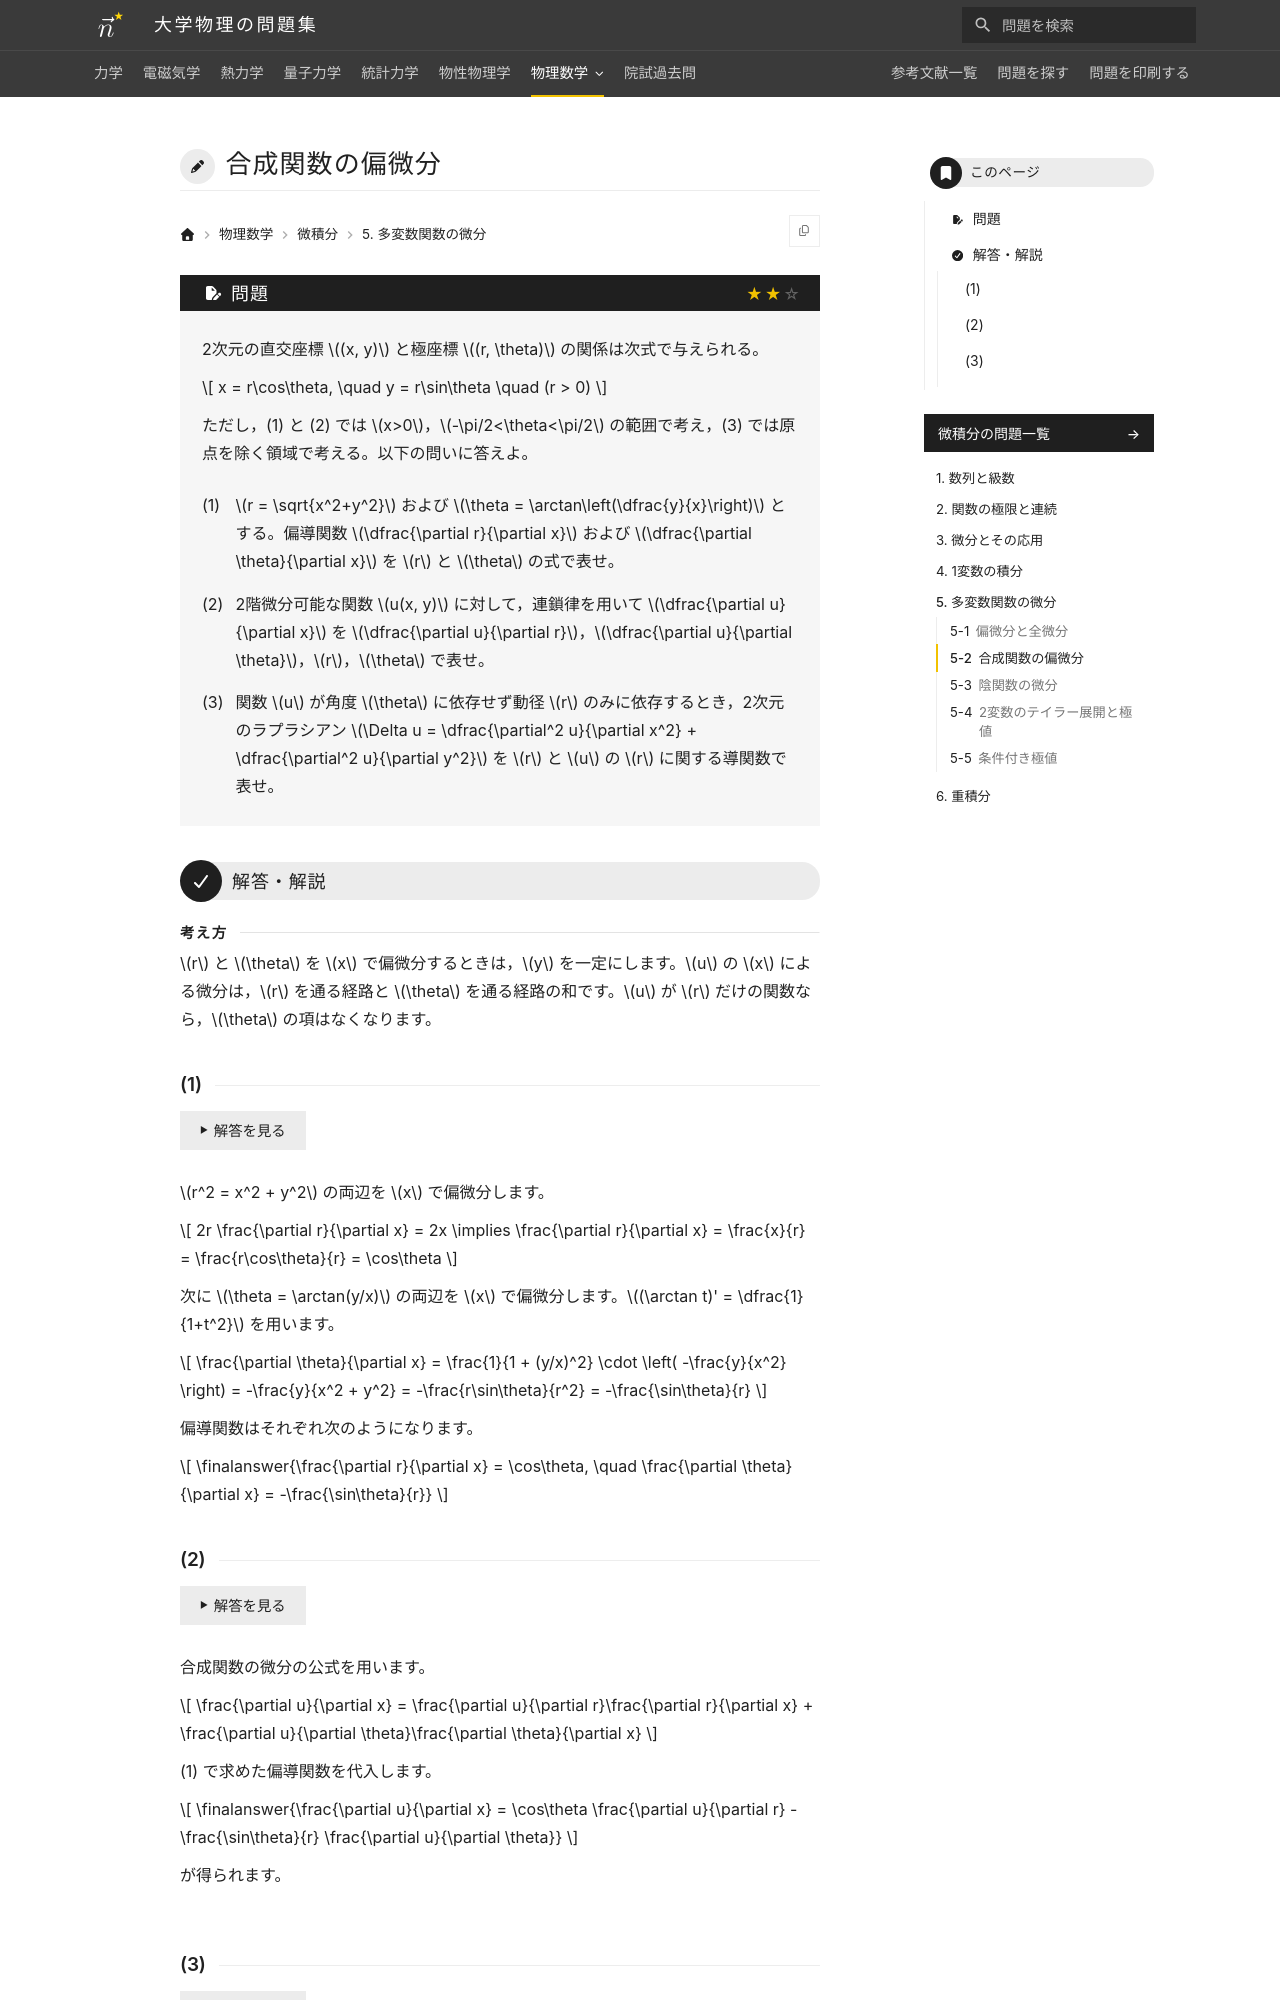

repository: Nanana-2/physics-site · page: 14calculus/05/05_020/index.html · generator: mkdocs

---
tags:
  - 標準
---

# 合成関数の偏微分

## 問題
2次元の直交座標 $(x, y)$ と極座標 $(r, \theta)$ の関係は次式で与えられる。

$$
x = r\cos\theta, \quad y = r\sin\theta \quad (r > 0)
$$

ただし，(1) と (2) では $x>0$，$-\pi/2<\theta<\pi/2$ の範囲で考え，(3) では原点を除く領域で考える。以下の問いに答えよ。

(1) $r = \sqrt{x^2+y^2}$ および $\theta = \arctan\left(\dfrac{y}{x}\right)$ とする。偏導関数 $\dfrac{\partial r}{\partial x}$ および $\dfrac{\partial \theta}{\partial x}$ を $r$ と $\theta$ の式で表せ。

(2) 2階微分可能な関数 $u(x, y)$ に対して，連鎖律を用いて $\dfrac{\partial u}{\partial x}$ を $\dfrac{\partial u}{\partial r}$，$\dfrac{\partial u}{\partial \theta}$，$r$，$\theta$ で表せ。

(3) 関数 $u$ が角度 $\theta$ に依存せず動径 $r$ のみに依存するとき，2次元のラプラシアン $\Delta u = \dfrac{\partial^2 u}{\partial x^2} + \dfrac{\partial^2 u}{\partial y^2}$ を $r$ と $u$ の $r$ に関する導関数で表せ。

---

## 解答・解説

<div class="approach" markdown>
$r$ と $\theta$ を $x$ で偏微分するときは，$y$ を一定にします。$u$ の $x$ による微分は，$r$ を通る経路と $\theta$ を通る経路の和です。$u$ が $r$ だけの関数なら，$\theta$ の項はなくなります。
</div>

### (1)
$r^2 = x^2 + y^2$ の両辺を $x$ で偏微分します。

$$
2r \frac{\partial r}{\partial x} = 2x \implies \frac{\partial r}{\partial x} = \frac{x}{r} = \frac{r\cos\theta}{r} = \cos\theta
$$

次に $\theta = \arctan(y/x)$ の両辺を $x$ で偏微分します。$(\arctan t)' = \dfrac{1}{1+t^2}$ を用います。

$$
\frac{\partial \theta}{\partial x} = \frac{1}{1 + (y/x)^2} \cdot \left( -\frac{y}{x^2} \right) = -\frac{y}{x^2 + y^2} = -\frac{r\sin\theta}{r^2} = -\frac{\sin\theta}{r}
$$

偏導関数はそれぞれ次のようになります。

$$
\finalanswer{\frac{\partial r}{\partial x} = \cos\theta, \quad \frac{\partial \theta}{\partial x} = -\frac{\sin\theta}{r}}
$$
